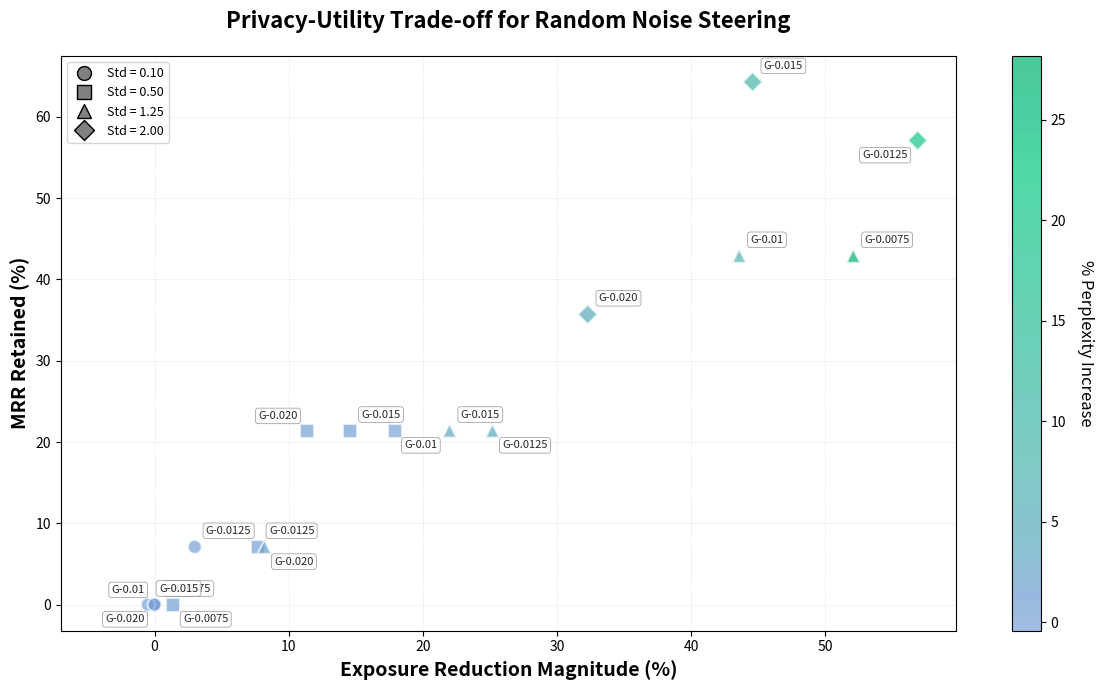

The script that saved this image: (Note: this script raises an exception after producing the figure.)
#!/usr/bin/env python3
"""
Generate a scatter plot showing privacy-utility trade-off for Random Noise Steering method.
X-axis: Exposure reduction magnitude (bigger is better)
Y-axis: MRR retained (inverted, so smaller loss = higher = better)
Color: %ΔPPL (percentage change in perplexity)
Marker shape: Standard deviation (circle=0.10, square=0.50, triangle=1.25, diamond=2.00)
"""

import matplotlib.pyplot as plt
import matplotlib.colors as mcolors
import numpy as np
from matplotlib import cm

# Base perplexity values
BASE_PPL_GPT_NEO = 9.69  # Baseline for random noise steering

# Data from the table (lines 193-214)
# Format: (label, std, exposure_change_%, mrr_change_%, ppl_absolute)
# Excluding outliers:
# - GPT-Neo-1.3B-0.0075 with std=2.00 (PPL=52501.80)
# - GPT-Neo-1.3B-0.01 with std=2.00 (PPL=31.18)
data = [
    ("GPT-Neo-1.3B-0.0075", 0.10, -0.0, 0.0, 9.69),
    ("GPT-Neo-1.3B-0.0075", 0.50, -1.4, 0.0, 9.75),
    ("GPT-Neo-1.3B-0.0075", 1.25, -52.1, -42.9, 12.42),
    # Excluded: ("GPT-Neo-1.3B-0.0075", 2.00, -96.6, -100.0, 52501.80),
    ("GPT-Neo-1.3B-0.01", 0.10, 0.0, -0.0, 9.69),
    ("GPT-Neo-1.3B-0.01", 0.50, -17.9, -21.4, 9.65),
    ("GPT-Neo-1.3B-0.01", 1.25, -43.6, -42.9, 10.37),
    # Excluded: ("GPT-Neo-1.3B-0.01", 2.00, -72.5, -89.3, 31.18),
    ("GPT-Neo-1.3B-0.0125", 0.10, -3.0, -7.1, 9.70),
    ("GPT-Neo-1.3B-0.0125", 0.50, -7.7, -7.1, 9.72),
    ("GPT-Neo-1.3B-0.0125", 1.25, -25.2, -21.4, 10.12),
    ("GPT-Neo-1.3B-0.0125", 2.00, -56.9, -57.1, 11.57),
    ("GPT-Neo-1.3B-0.015", 0.10, 0.5, 0.0, 9.70),
    ("GPT-Neo-1.3B-0.015", 0.50, -14.6, -21.4, 9.74),
    ("GPT-Neo-1.3B-0.015", 1.25, -22.0, -21.4, 10.01),
    ("GPT-Neo-1.3B-0.015", 2.00, -44.6, -64.3, 10.50),
    ("GPT-Neo-1.3B-0.020", 0.10, -0.0, 0.0, 9.69),
    ("GPT-Neo-1.3B-0.020", 0.50, -11.4, -21.4, 9.72),
    ("GPT-Neo-1.3B-0.020", 1.25, -8.2, -7.1, 9.89),
    ("GPT-Neo-1.3B-0.020", 2.00, -32.3, -35.7, 10.11),
]

# Extract and process data
labels = []
exposure_reduction = []  # X-axis: -exposure_change (bigger reduction = more positive)
mrr_retained = []        # Y-axis: -mrr_change (smaller loss = more positive = higher)
ppl_pct_change = []     # Color: %ΔPPL
marker_shapes = []       # Marker shape based on std
stds = []                # Standard deviation values

for row in data:
    label, std, exp_change, mrr_change, ppl_abs = row
    
    # Calculate %ΔPPL
    ppl_pct = ((ppl_abs - BASE_PPL_GPT_NEO) / BASE_PPL_GPT_NEO) * 100
    
    # Transform axes: good = top-right
    # X: Exposure reduction magnitude (negative of exposure change)
    exposure_reduction.append(-exp_change)
    # Y: MRR retained (negative of MRR change, so smaller loss = higher)
    mrr_retained.append(-mrr_change)
    
    ppl_pct_change.append(ppl_pct)
    marker_shapes.append(std)
    stds.append(std)
    
    labels.append(label)

# Create figure
fig, ax = plt.subplots(figsize=(12, 7))

# Create colormap using provided color palette
colors_list = [
    '#7BA3D8', '#6B9BD1', '#5FA8C4', '#54A8B7', '#4FB3B3',
    '#45B5A9', '#3DB8A8', '#35BA9F', '#2DBD9D', '#25BE93',
    '#1DC292', '#15C489', '#0DC787', '#07C97F', '#00BC7C',
    '#00B875', '#00B171',
]
n_bins = 256
custom_cmap = mcolors.LinearSegmentedColormap.from_list('pastel_cool', colors_list, N=n_bins)

# Normalize PPL % change for colormap
ppl_min = min(ppl_pct_change)
ppl_max = max(ppl_pct_change)
norm = mcolors.Normalize(vmin=ppl_min, vmax=ppl_max)

# Define marker mapping for standard deviation values
marker_map = {
    0.10: 'o',      # circle
    0.50: 's',      # square
    1.25: '^',      # triangle
    2.00: 'D',      # diamond
}

# Plot points with different markers grouped by std
scatter_objects = {}
for std_val in [0.10, 0.50, 1.25, 2.00]:
    indices = [i for i in range(len(labels)) if marker_shapes[i] == std_val]
    if not indices:
        continue
    
    x_vals = [exposure_reduction[i] for i in indices]
    y_vals = [mrr_retained[i] for i in indices]
    c_vals = [ppl_pct_change[i] for i in indices]
    marker = marker_map[std_val]
    
    scatter = ax.scatter(x_vals, y_vals, c=c_vals, cmap=custom_cmap, norm=norm,
                        s=100, alpha=0.7, edgecolors='white', linewidths=1.5,
                        marker=marker, label=None)
    scatter_objects[std_val] = scatter

# Label all models with custom positioning for specific labels
# Custom offsets: (dx, dy) in points, keyed by (label, std)
custom_offsets = {
    ('GPT-Neo-1.3B-0.0125', 2.00): (-7, -7),   # G-0.0125 std=2.0: bottom-left
    ('GPT-Neo-1.3B-0.0125', 1.25): (7, -7),    # G-0.0125 std=1.25: bottom-right
    ('GPT-Neo-1.3B-0.01', 0.50): (7, -7),      # G-0.01 std=0.50: bottom-right
    ('GPT-Neo-1.3B-0.01', 0.10): (-7, 7),      # G-0.01 std=0.10: top-left
    ('GPT-Neo-1.3B-0.020', 0.50): (-7, 7),     # G-0.020 std=0.50: top-left
    ('GPT-Neo-1.3B-0.020', 0.10): (-7, -7),    # G-0.020 std=0.10: bottom-left
    ('GPT-Neo-1.3B-0.020', 1.25): (7, -7),    # G-0.020 std=1.25: bottom-right
    ('GPT-Neo-1.3B-0.0075', 0.50): (7, -7),   # G-0.0075 std=0.50: bottom-right
}

for i in range(len(labels)):
    short_label = labels[i].replace('GPT-Neo-1.3B-', 'G-')
    # Standard deviation is encoded in marker shape, so don't include it in label
    
    # Get custom offset if specified, otherwise use default (top-right)
    key = (labels[i], stds[i])
    dx, dy = custom_offsets.get(key, (8, 8))
    
    # Determine text alignment based on offset direction
    # For bottom-left (negative x, negative y): align text top-right (ha='right', va='top')
    # For bottom-right (positive x, negative y): align text top-left (ha='left', va='top')
    # For top-left (negative x, positive y): align text bottom-right (ha='right', va='bottom')
    # For top-right (positive x, positive y, default): align text bottom-left (ha='left', va='bottom')
    if dx < 0 and dy < 0:  # bottom-left
        ha, va = 'right', 'top'
    elif dx > 0 and dy < 0:  # bottom-right
        ha, va = 'left', 'top'
    elif dx < 0 and dy > 0:  # top-left
        ha, va = 'right', 'bottom'
    else:  # top-right (default)
        ha, va = 'left', 'bottom'
    
    ax.annotate(short_label, (exposure_reduction[i], mrr_retained[i]), 
                xytext=(dx, dy), textcoords='offset points',
                ha=ha, va=va,
                fontsize=8, alpha=0.85,
                bbox=dict(boxstyle='round,pad=0.25', facecolor='white', 
                         alpha=0.85, edgecolor='gray', linewidth=0.5))

# Add colorbar (use first available scatter object)
scatter_for_cbar = next(iter(scatter_objects.values()))
cbar = plt.colorbar(scatter_for_cbar, ax=ax)
cbar.set_label('% Perplexity Increase', fontsize=12, rotation=270, labelpad=20)

# Create legend for standard deviation values (marker shapes)
from matplotlib.lines import Line2D
legend_elements = [
    Line2D([0], [0], marker='o', color='w', markerfacecolor='gray', 
            markersize=10, label='Std = 0.10', markeredgecolor='black', markeredgewidth=1),
    Line2D([0], [0], marker='s', color='w', markerfacecolor='gray', 
            markersize=10, label='Std = 0.50', markeredgecolor='black', markeredgewidth=1),
    Line2D([0], [0], marker='^', color='w', markerfacecolor='gray', 
            markersize=10, label='Std = 1.25', markeredgecolor='black', markeredgewidth=1),
    Line2D([0], [0], marker='D', color='w', markerfacecolor='gray', 
            markersize=10, label='Std = 2.00', markeredgecolor='black', markeredgewidth=1),
]
ax.legend(handles=legend_elements, loc='upper left', fontsize=9)

# Set labels and title
ax.set_xlabel('Exposure Reduction Magnitude (%)', fontsize=14, fontweight='bold')
ax.set_ylabel('MRR Retained (%)', fontsize=14, fontweight='bold')
ax.set_title('Privacy-Utility Trade-off for Random Noise Steering', 
             fontsize=16, fontweight='bold', pad=20)

# Set x-axis to start from -7
x_min, x_max = ax.get_xlim()
ax.set_xlim(left=-7, right=x_max)

# Add grid
ax.grid(True, alpha=0.3, linestyle='--', linewidth=0.5)

# Adjust layout
plt.tight_layout()

# Save the figure
output_path = 'public/sea_privacy/random_noise_scatter.png'
plt.savefig(output_path, dpi=300, bbox_inches='tight')
print(f"Graph saved to {output_path}")

# Also show the plot
plt.show()
